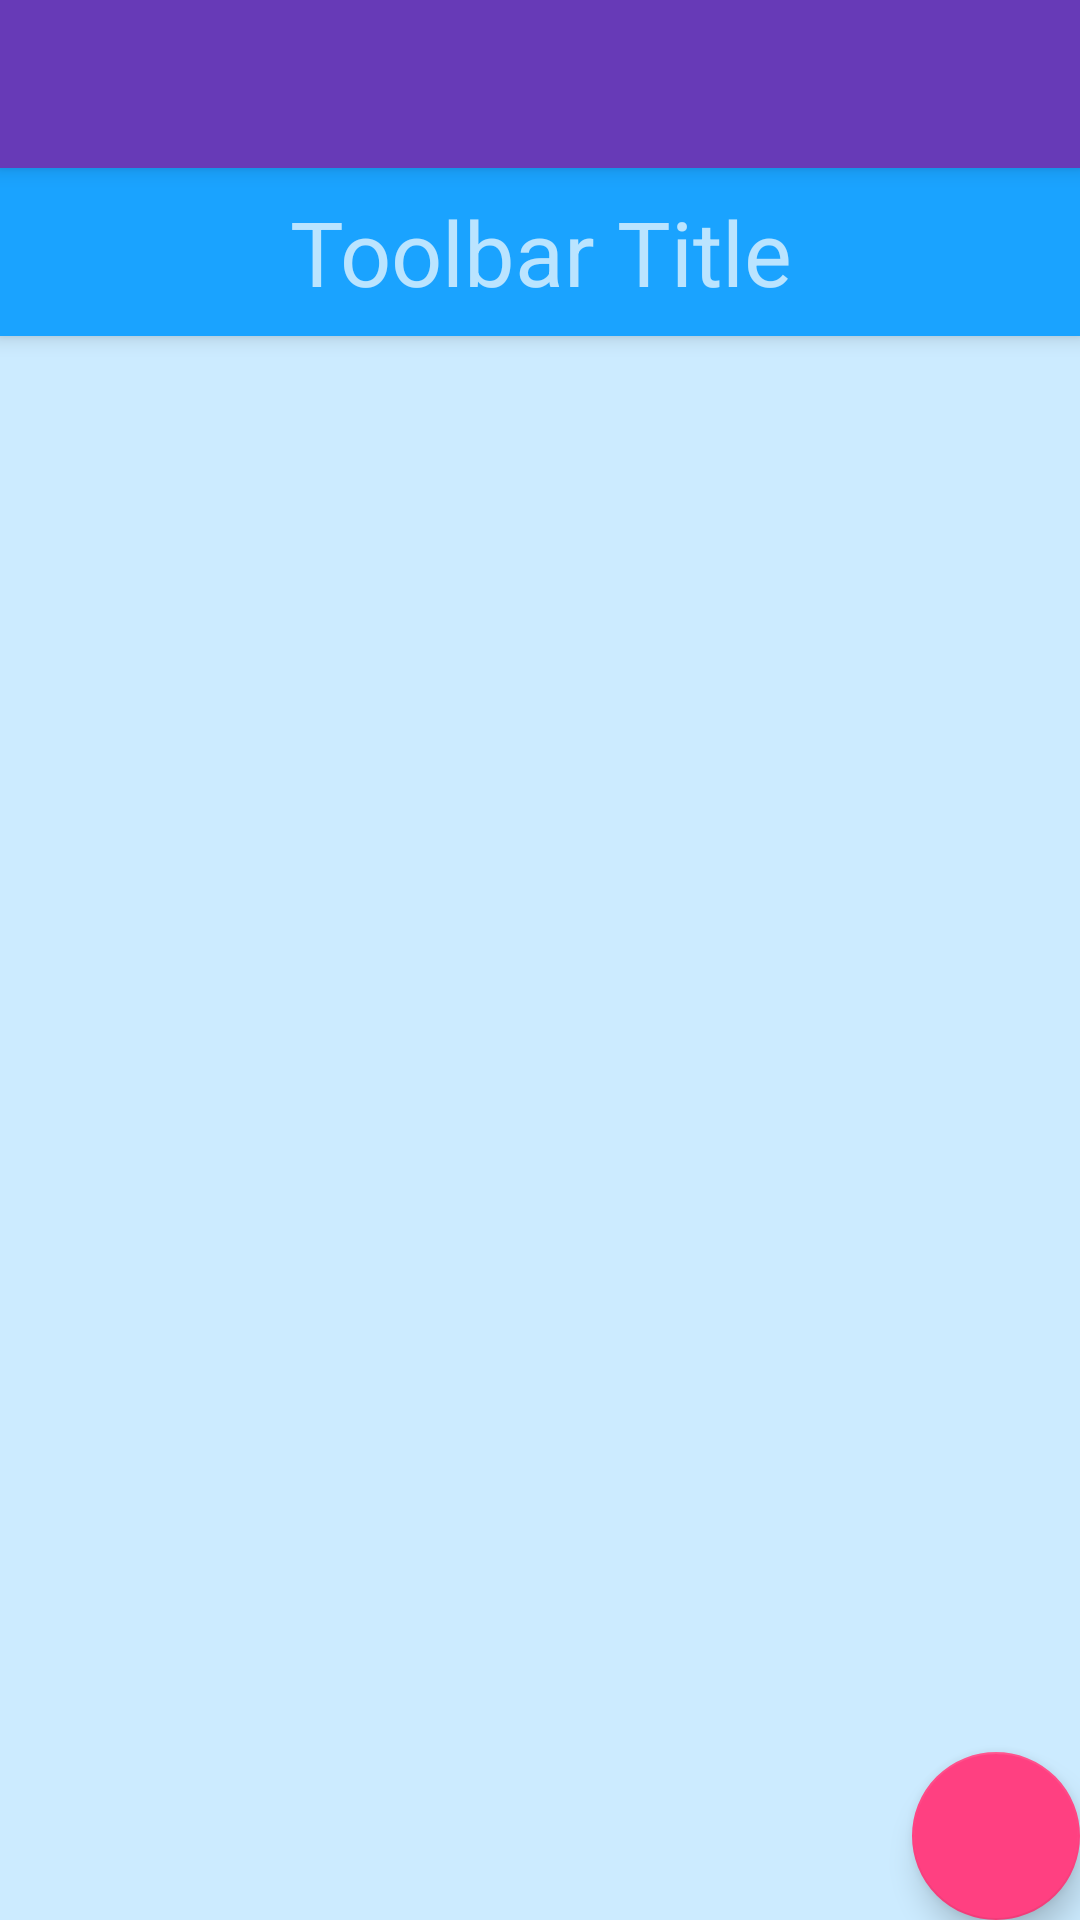

Android layout source for this screen:
<!-- AndroidManifest.xml: application theme AppTheme_ -->
<!-- res/layout/activity_bills_to_pay_list_screen.xml -->
<?xml version="1.0" encoding="utf-8"?>
<android.support.design.widget.CoordinatorLayout xmlns:android="http://schemas.android.com/apk/res/android"
    xmlns:app="http://schemas.android.com/apk/res-auto"
    xmlns:tools="http://schemas.android.com/tools"
    android:layout_width="match_parent"
    android:layout_height="match_parent"
    android:fitsSystemWindows="true"
    tools:context=".view.ClientsListScreenFragment">

    <android.support.design.widget.AppBarLayout
        android:layout_width="match_parent"
        android:layout_height="wrap_content"
        android:theme="@style/AppTheme_.AppBarOverlay">

        <android.support.v7.widget.Toolbar
            android:id="@+id/toolbar"
            android:layout_width="match_parent"
            android:layout_height="?attr/actionBarSize"
            android:background="?attr/colorPrimary"
            app:popupTheme="@style/AppTheme_.PopupOverlay" />

    </android.support.design.widget.AppBarLayout>

    <include layout="@layout/fragment_bills_to_pay_list" />

    <android.support.design.widget.FloatingActionButton
        android:id="@+id/bt_register_bills_to_pay"
        android:layout_width="wrap_content"
        android:layout_height="wrap_content"
        android:layout_gravity="bottom|end"
        android:layout_margin="@dimen/fab_margin"
        android:src="@drawable/ic_add_user_128" />

</android.support.design.widget.CoordinatorLayout>
<!-- res/layout/fragment_bills_to_pay_list.xml (included above) -->
<?xml version="1.0" encoding="utf-8"?>

<LinearLayout xmlns:android="http://schemas.android.com/apk/res/android"
    xmlns:app="http://schemas.android.com/apk/res-auto"
    xmlns:tools="http://schemas.android.com/tools"
    android:orientation="vertical"
    android:layout_width="match_parent"
    android:layout_height="match_parent"
    app:layout_behavior="@string/appbar_scrolling_view_behavior"
    tools:context=".view.ClientsListScreenFragment"
    tools:showIn="@layout/activity_clients_list_screen"
    android:background="#ccebff">

    
    <include
        layout="@layout/toolbar"
        android:layout_width="match_parent"
        android:layout_height="wrap_content" />

    <ListView
        android:layout_width="match_parent"
        android:layout_height="match_parent"
        android:id="@+id/lv_bills_to_pay_list"
        android:choiceMode="singleChoice" />

    <TextView
        android:layout_width="match_parent"
        android:layout_height="wrap_content"
        android:id="@+id/tv_bills_to_pay_name_empty"
        android:padding="10dp"
        android:visibility="invisible"
        android:textSize="25sp"
        android:text="@string/empty_list_client"/>

</LinearLayout>
<!-- res/layout/activity_clients_list_screen.xml (included above) -->
<?xml version="1.0" encoding="utf-8"?>
<android.support.design.widget.CoordinatorLayout xmlns:android="http://schemas.android.com/apk/res/android"
    xmlns:app="http://schemas.android.com/apk/res-auto"
    xmlns:tools="http://schemas.android.com/tools"
    android:layout_width="match_parent"
    android:layout_height="match_parent"
    android:fitsSystemWindows="true"
    tools:context=".view.ClientsListScreenFragment">

    <include layout="@layout/fragment_clients_list" />

    <android.support.design.widget.FloatingActionButton
        android:id="@+id/bt_register_clients"
        android:layout_width="wrap_content"
        android:layout_height="wrap_content"
        android:layout_gravity="bottom|end"
        android:layout_margin="@dimen/fab_margin"
        android:src="@drawable/ic_add_user_128" />

</android.support.design.widget.CoordinatorLayout>
<!-- res/layout/toolbar.xml (included above) -->
<?xml version="1.0" encoding="utf-8"?>

<android.support.v7.widget.Toolbar
    xmlns:android="http://schemas.android.com/apk/res/android"
    xmlns:app="http://schemas.android.com/apk/res-auto"
    android:id="@+id/toolbar_custom"
    android:layout_height="wrap_content"
    android:layout_width="match_parent"
    android:fitsSystemWindows="true"
    android:theme="@style/ThemeOverlay.AppCompat.Dark"
    app:contentInsetEnd="0dp"
    app:contentInsetStart="0dp"
    android:elevation="4dp"
    android:background="@color/colorPrimary">

    <TextView
        android:layout_width="match_parent"
        android:layout_height="wrap_content"
        android:text="Toolbar Title"
        android:textSize="30sp"
        android:layout_gravity="center"
        android:gravity="center"
        android:id="@+id/toolbar_title" />

</android.support.v7.widget.Toolbar>
<!-- res/layout/fragment_clients_list.xml (included above) -->
<?xml version="1.0" encoding="utf-8"?>

<LinearLayout xmlns:android="http://schemas.android.com/apk/res/android"
    xmlns:app="http://schemas.android.com/apk/res-auto"
    xmlns:tools="http://schemas.android.com/tools"
    android:orientation="vertical"
    android:layout_width="match_parent"
    android:layout_height="match_parent"
    app:layout_behavior="@string/appbar_scrolling_view_behavior"
    tools:context=".view.ClientsListScreenFragment"
    tools:showIn="@layout/activity_clients_list_screen"
    android:background="#ccebff">

    <ListView
        android:layout_width="match_parent"
        android:layout_height="match_parent"
        android:id="@+id/lv_clients_list"
        android:choiceMode="singleChoice" />

    <TextView
        android:layout_width="match_parent"
        android:layout_height="wrap_content"
        android:id="@+id/tv_clients_name_empty"
        android:padding="10dp"
        android:visibility="invisible"
        android:textSize="25sp"
        android:text="@string/empty_list_client"/>

</LinearLayout>
<!-- resources referenced by this layout -->
<resources>
  <color name="colorPrimary">#1aa3ff</color>
  <string name="empty_list_client">No Records Found</string>
  <style name="AppTheme_.AppBarOverlay" parent="ThemeOverlay.AppCompat.Dark.ActionBar" />
  <style name="AppTheme_.PopupOverlay" parent="ThemeOverlay.AppCompat.Light" />
  <style name="AppTheme_" parent="Theme.AppCompat.Light.DarkActionBar">
          
          <item name="colorPrimary">#673AB7</item>
          <item name="colorPrimaryDark">#512DA8</item>
          <item name="colorAccent">#FF4081</item>
  
          
          <item name="android:windowTranslucentStatus">true</item>
      </style>
</resources>
